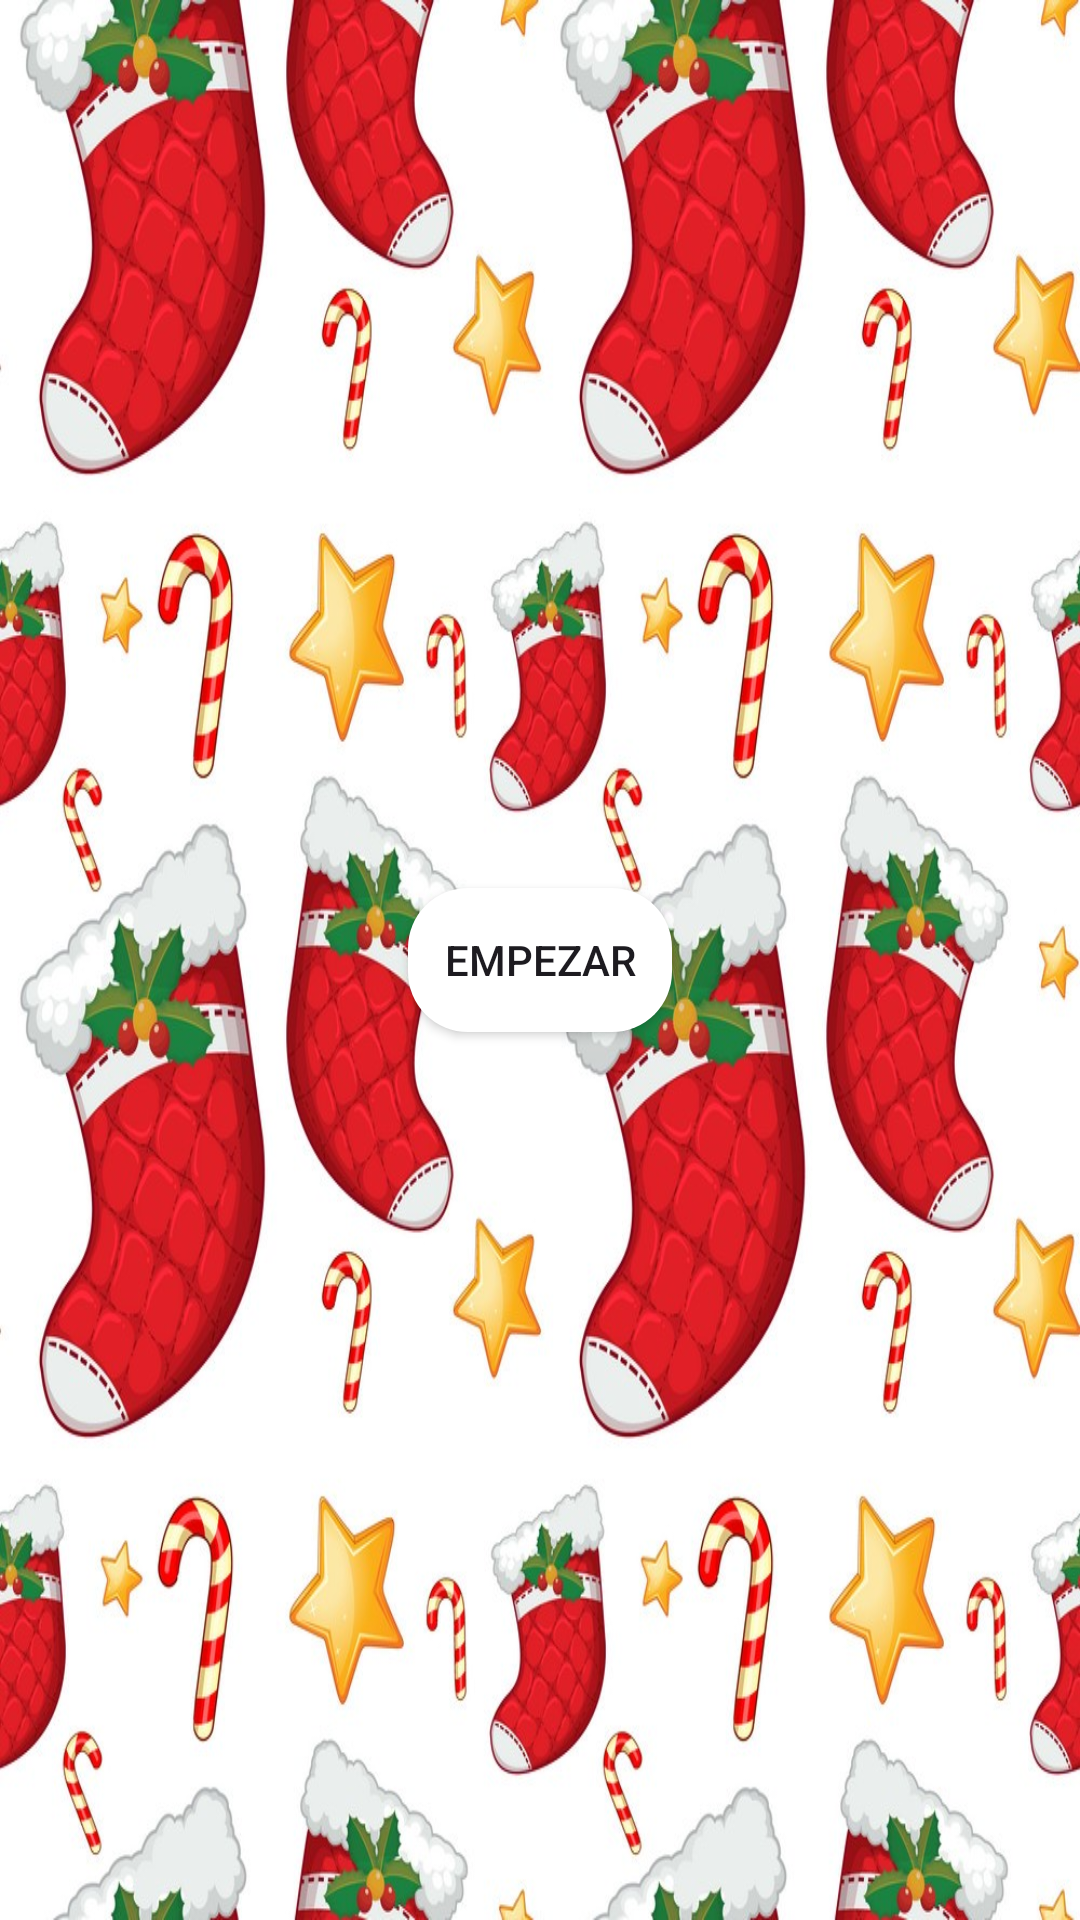

The Android layout XML behind this screen, and the referenced resources:
<!-- AndroidManifest.xml: application theme Theme.RubinLavi_Roy_practicaPMDM -->
<!-- res/layout/activity_main.xml -->
<?xml version="1.0" encoding="utf-8"?>
<androidx.constraintlayout.widget.ConstraintLayout xmlns:android="http://schemas.android.com/apk/res/android"
    xmlns:app="http://schemas.android.com/apk/res-auto"
    xmlns:tools="http://schemas.android.com/tools"
    android:layout_width="match_parent"
    android:layout_height="match_parent"
    tools:context=".MainActivity"
    android:background="@drawable/christmas_background"
    android:backgroundTintMode="src_in">

    <androidx.appcompat.widget.AppCompatButton
        android:layout_width="wrap_content"
        android:layout_height="wrap_content"
        android:background="@drawable/button_background"
        android:text="@string/start_button_text"
        app:cornerRadius="20pt"
        app:layout_constraintBottom_toBottomOf="parent"
        app:layout_constraintEnd_toEndOf="parent"
        app:layout_constraintStart_toStartOf="parent"
        app:layout_constraintTop_toTopOf="parent" />

</androidx.constraintlayout.widget.ConstraintLayout>
<!-- resources referenced by this layout -->
<resources>
  <!-- drawable button_background (drawable) -->
  <?xml version="1.0" encoding="utf-8"?>
  <shape xmlns:android="http://schemas.android.com/apk/res/android">
      <solid android:color="@color/white"/>
  
      <corners android:radius="20dp"/> 
  </shape>
  <!-- drawable christmas_background: jpg bitmap (drawable, 220428 bytes) -->
  <string name="start_button_text">EMPEZAR</string>
  <style name="Theme.RubinLavi_Roy_practicaPMDM" parent="Base.Theme.RubinLavi_Roy_practicaPMDM" />
  <style name="Base.Theme.RubinLavi_Roy_practicaPMDM" parent="Theme.Material3.DayNight.NoActionBar">
          
          
      </style>
  <!-- not gathered from this repository: default colours our renderer supplied (Android Studio template values) -->
  <color name="white">#FFFFFFFF</color>
</resources>
